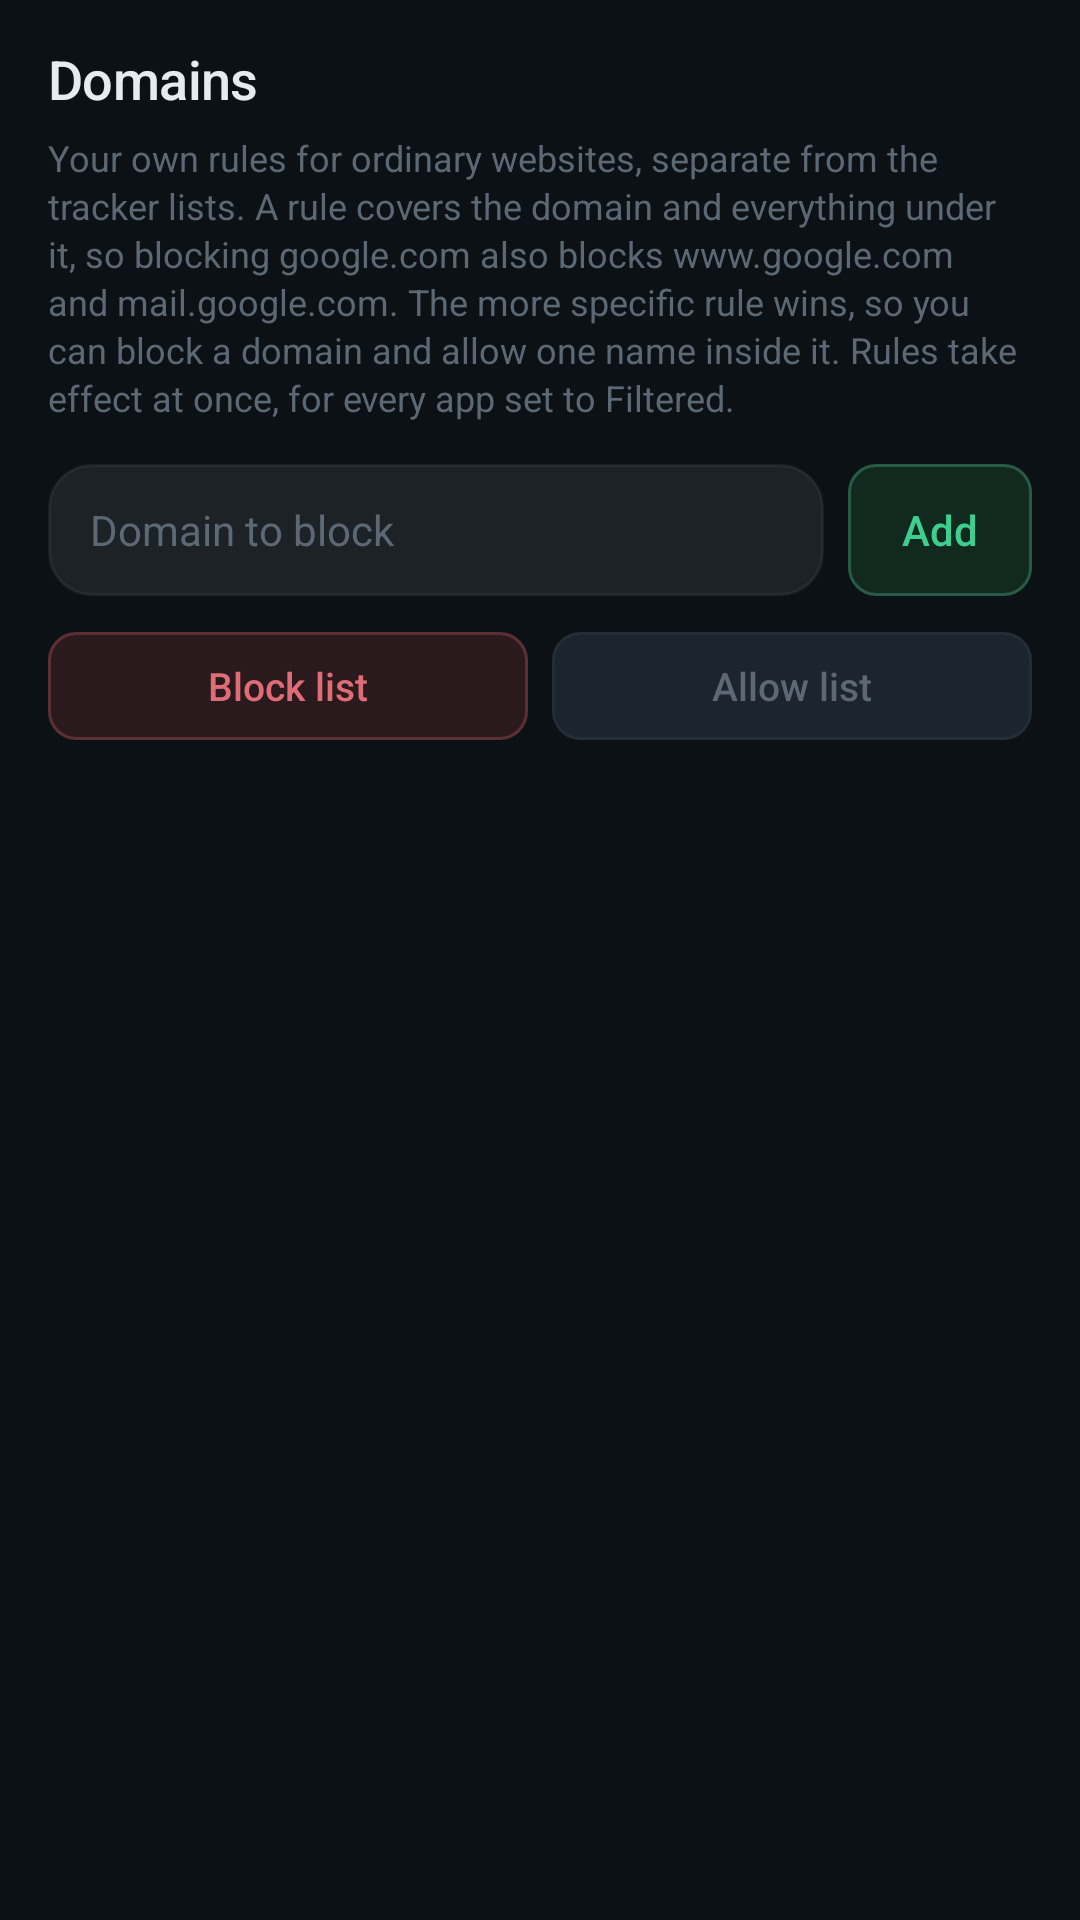

This screen was rendered from an Android layout file. Write that file and the resources it references.
<!-- AndroidManifest.xml: application theme Theme.Firewall -->
<!-- res/layout/fragment_domains.xml -->
<?xml version="1.0" encoding="utf-8"?>
<LinearLayout xmlns:android="http://schemas.android.com/apk/res/android"
    android:layout_width="match_parent"
    android:layout_height="match_parent"
    android:background="@color/bg_dark"
    android:orientation="vertical">

    <TextView
        android:layout_width="match_parent"
        android:layout_height="wrap_content"
        android:fontFamily="sans-serif-medium"
        android:letterSpacing="-0.01"
        android:paddingHorizontal="16dp"
        android:paddingTop="14dp"
        android:text="@string/tab_domains"
        android:textColor="@color/text_primary"
        android:textSize="18sp" />

    <TextView
        android:layout_width="match_parent"
        android:layout_height="wrap_content"
        android:layout_marginHorizontal="16dp"
        android:layout_marginTop="6dp"
        android:lineSpacingExtra="2dp"
        android:text="@string/domains_help"
        android:textColor="@color/text_hint"
        android:textSize="12sp" />

    <LinearLayout
        android:layout_width="match_parent"
        android:layout_height="wrap_content"
        android:layout_marginHorizontal="16dp"
        android:layout_marginTop="14dp"
        android:orientation="horizontal">

        <EditText
            android:id="@+id/editDomain"
            android:layout_width="0dp"
            android:layout_height="44dp"
            android:layout_weight="1"
            android:background="@drawable/bg_search"
            android:hint="@string/domains_hint_block"
            android:importantForAutofill="no"
            android:inputType="textUri"
            android:imeOptions="actionDone"
            android:maxLines="1"
            android:paddingHorizontal="14dp"
            android:textColor="@color/text_primary"
            android:textColorHint="@color/text_hint"
            android:textSize="14sp" />

        <TextView
            android:id="@+id/btnAddDomain"
            android:layout_width="wrap_content"
            android:layout_height="44dp"
            android:background="@drawable/bg_segment_filtered"
            android:clickable="true"
            android:focusable="true"
            android:fontFamily="sans-serif-medium"
            android:foreground="?attr/selectableItemBackground"
            android:gravity="center"
            android:layout_marginStart="8dp"
            android:paddingHorizontal="18dp"
            android:text="@string/action_add"
            android:textColor="@color/accent"
            android:textSize="14sp" />
    </LinearLayout>

    <LinearLayout
        android:layout_width="match_parent"
        android:layout_height="wrap_content"
        android:layout_marginHorizontal="16dp"
        android:layout_marginTop="12dp"
        android:orientation="horizontal">

        <TextView
            android:id="@+id/chipBlockList"
            android:layout_width="0dp"
            android:layout_height="36dp"
            android:layout_weight="1"
            android:background="@drawable/bg_segment_blocked"
            android:clickable="true"
            android:focusable="true"
            android:fontFamily="sans-serif-medium"
            android:foreground="?attr/selectableItemBackground"
            android:gravity="center"
            android:text="@string/domains_block_list"
            android:textColor="@color/danger"
            android:textSize="13sp" />

        <View
            android:layout_width="8dp"
            android:layout_height="1dp" />

        <TextView
            android:id="@+id/chipAllowList"
            android:layout_width="0dp"
            android:layout_height="36dp"
            android:layout_weight="1"
            android:background="@drawable/bg_segment_off"
            android:clickable="true"
            android:focusable="true"
            android:fontFamily="sans-serif-medium"
            android:foreground="?attr/selectableItemBackground"
            android:gravity="center"
            android:text="@string/domains_allow_list"
            android:textColor="@color/text_hint"
            android:textSize="13sp" />
    </LinearLayout>

    <TextView
        android:id="@+id/txtListHint"
        android:layout_width="match_parent"
        android:layout_height="wrap_content"
        android:layout_marginHorizontal="16dp"
        android:layout_marginTop="10dp"
        android:textColor="@color/text_hint"
        android:textSize="11sp" />

    <androidx.recyclerview.widget.RecyclerView
        android:id="@+id/recyclerDomains"
        android:layout_width="match_parent"
        android:layout_height="0dp"
        android:layout_weight="1"
        android:layout_marginTop="4dp"
        android:paddingHorizontal="16dp"
        android:clipToPadding="false"
        android:paddingBottom="12dp" />

    <TextView
        android:id="@+id/txtEmptyDomains"
        android:layout_width="match_parent"
        android:layout_height="0dp"
        android:layout_weight="1"
        android:gravity="center"
        android:lineSpacingExtra="4dp"
        android:textColor="@color/text_hint"
        android:textSize="13sp"
        android:visibility="gone" />

</LinearLayout>
<!-- resources referenced by this layout -->
<resources>
  <color name="accent">#FF3ECF8E</color>
  <color name="bg_dark">#FF0C1116</color>
  <color name="danger">#FFE06C75</color>
  <color name="text_hint">#FF5C6975</color>
  <color name="text_primary">#FFE6EBF1</color>
  <!-- drawable bg_search (drawable) -->
  <?xml version="1.0" encoding="utf-8"?>
  <shape xmlns:android="http://schemas.android.com/apk/res/android"
      android:shape="rectangle">
      <solid android:color="#12FFFFFF" />
      <corners android:radius="14dp" />
      <stroke android:width="1dp" android:color="#10FFFFFF" />
  </shape>
  <!-- drawable bg_segment_blocked (drawable) -->
  <?xml version="1.0" encoding="utf-8"?>
  <shape xmlns:android="http://schemas.android.com/apk/res/android"
      android:shape="rectangle">
      <solid android:color="@color/danger_container" />
      <corners android:radius="9dp" />
      <stroke android:width="1dp" android:color="@color/danger_border" />
  </shape>
  <!-- drawable bg_segment_filtered (drawable) -->
  <?xml version="1.0" encoding="utf-8"?>
  <shape xmlns:android="http://schemas.android.com/apk/res/android"
      android:shape="rectangle">
      <solid android:color="@color/accent_container" />
      <corners android:radius="9dp" />
      <stroke android:width="1dp" android:color="@color/accent_border" />
  </shape>
  <!-- drawable bg_segment_off (drawable) -->
  <?xml version="1.0" encoding="utf-8"?>
  <shape xmlns:android="http://schemas.android.com/apk/res/android"
      android:shape="rectangle">
      <solid android:color="@color/toggle_off" />
      <corners android:radius="9dp" />
      <stroke android:width="1dp" android:color="@color/outline_variant" />
  </shape>
  <string name="action_add">Add</string>
  <string name="domains_allow_list">Allow list</string>
  <string name="domains_block_list">Block list</string>
  <string name="domains_help">Your own rules for ordinary websites, separate from the tracker lists. A rule covers the domain and everything under it, so blocking google.com also blocks www.google.com and mail.google.com. The more specific rule wins, so you can block a domain and allow one name inside it. Rules take effect at once, for every app set to Filtered.</string>
  <string name="domains_hint_block">Domain to block</string>
  <string name="tab_domains">Domains</string>
  <color name="danger_container">#FF2A1A1D</color>
  <color name="danger_border">#FF5C2F35</color>
  <color name="accent_container">#FF12291F</color>
  <color name="accent_border">#FF275B45</color>
  <color name="toggle_off">#FF1C242E</color>
  <color name="outline_variant">#FF232D38</color>
  <color name="surface">#FF10161D</color>
  <color name="surface_variant">#FF1C242E</color>
  <color name="on_surface">#FFE6EBF1</color>
  <color name="outline">#FF5A6673</color>
  <color name="text_secondary">#FF93A1B0</color>
  <style name="Widget.Firewall.BottomNav" parent="Widget.Material3.BottomNavigationView">
          <item name="android:background">@color/surface</item>
          <item name="itemIconTint">@color/bottom_nav_color</item>
          <item name="itemTextColor">@color/bottom_nav_color</item>
          <item name="itemActiveIndicatorStyle">@style/Widget.Firewall.NavIndicator</item>
          <item name="labelVisibilityMode">labeled</item>
      </style>
  <style name="ThemeOverlay.Firewall.BottomSheet" parent="ThemeOverlay.Material3.BottomSheetDialog">
          <item name="bottomSheetStyle">@style/Widget.Firewall.BottomSheet</item>
      </style>
  <style name="Widget.Firewall.NavIndicator" parent="Widget.Material3.BottomNavigationView.ActiveIndicator">
          <item name="android:color">@color/accent_container</item>
      </style>
  <style name="Widget.Firewall.BottomSheet" parent="Widget.Material3.BottomSheet.Modal">
          <item name="backgroundTint">@color/surface</item>
      </style>
</resources>
